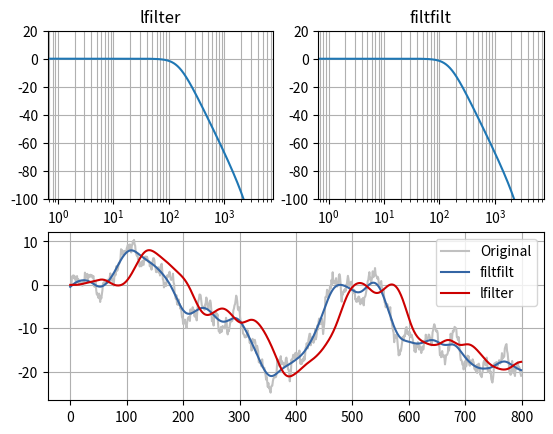

Python code for this plot:
from __future__ import division, print_function
import numpy as np
from numpy.random import randn
from numpy.fft import rfft
from scipy import signal
import matplotlib.pyplot as plt

b, a = signal.butter(2, 0.03, analog=False)

# Show that frequency response is the same
impulse = np.zeros(10000)
impulse[5000] = 1

# Applies filter forward and backward in time
imp_ff = signal.filtfilt(b, a, impulse)

# Applies filter forward in time twice (for same frequency response)
imp_lf = signal.lfilter(b, a, signal.lfilter(b, a, impulse))

plt.subplot(2, 2, 1)
plt.semilogx(20*np.log10(np.abs(rfft(imp_lf))))
plt.ylim(-100, 20)
plt.grid(True, which='both')
plt.title('lfilter')

plt.subplot(2, 2, 2)
plt.semilogx(20*np.log10(np.abs(rfft(imp_ff))))
plt.ylim(-100, 20)
plt.grid(True, which='both')
plt.title('filtfilt')

sig = np.cumsum(randn(800))  # Brownian noise
sig_ff = signal.filtfilt(b, a, sig)
sig_lf = signal.lfilter(b, a, signal.lfilter(b, a, sig))
plt.subplot(2, 1, 2)
plt.plot(sig, color='silver', label='Original')
plt.plot(sig_ff, color='#3465a4', label='filtfilt')
plt.plot(sig_lf, color='#cc0000', label='lfilter')
plt.grid(True, which='both')
plt.legend(loc="best")
plt.show()